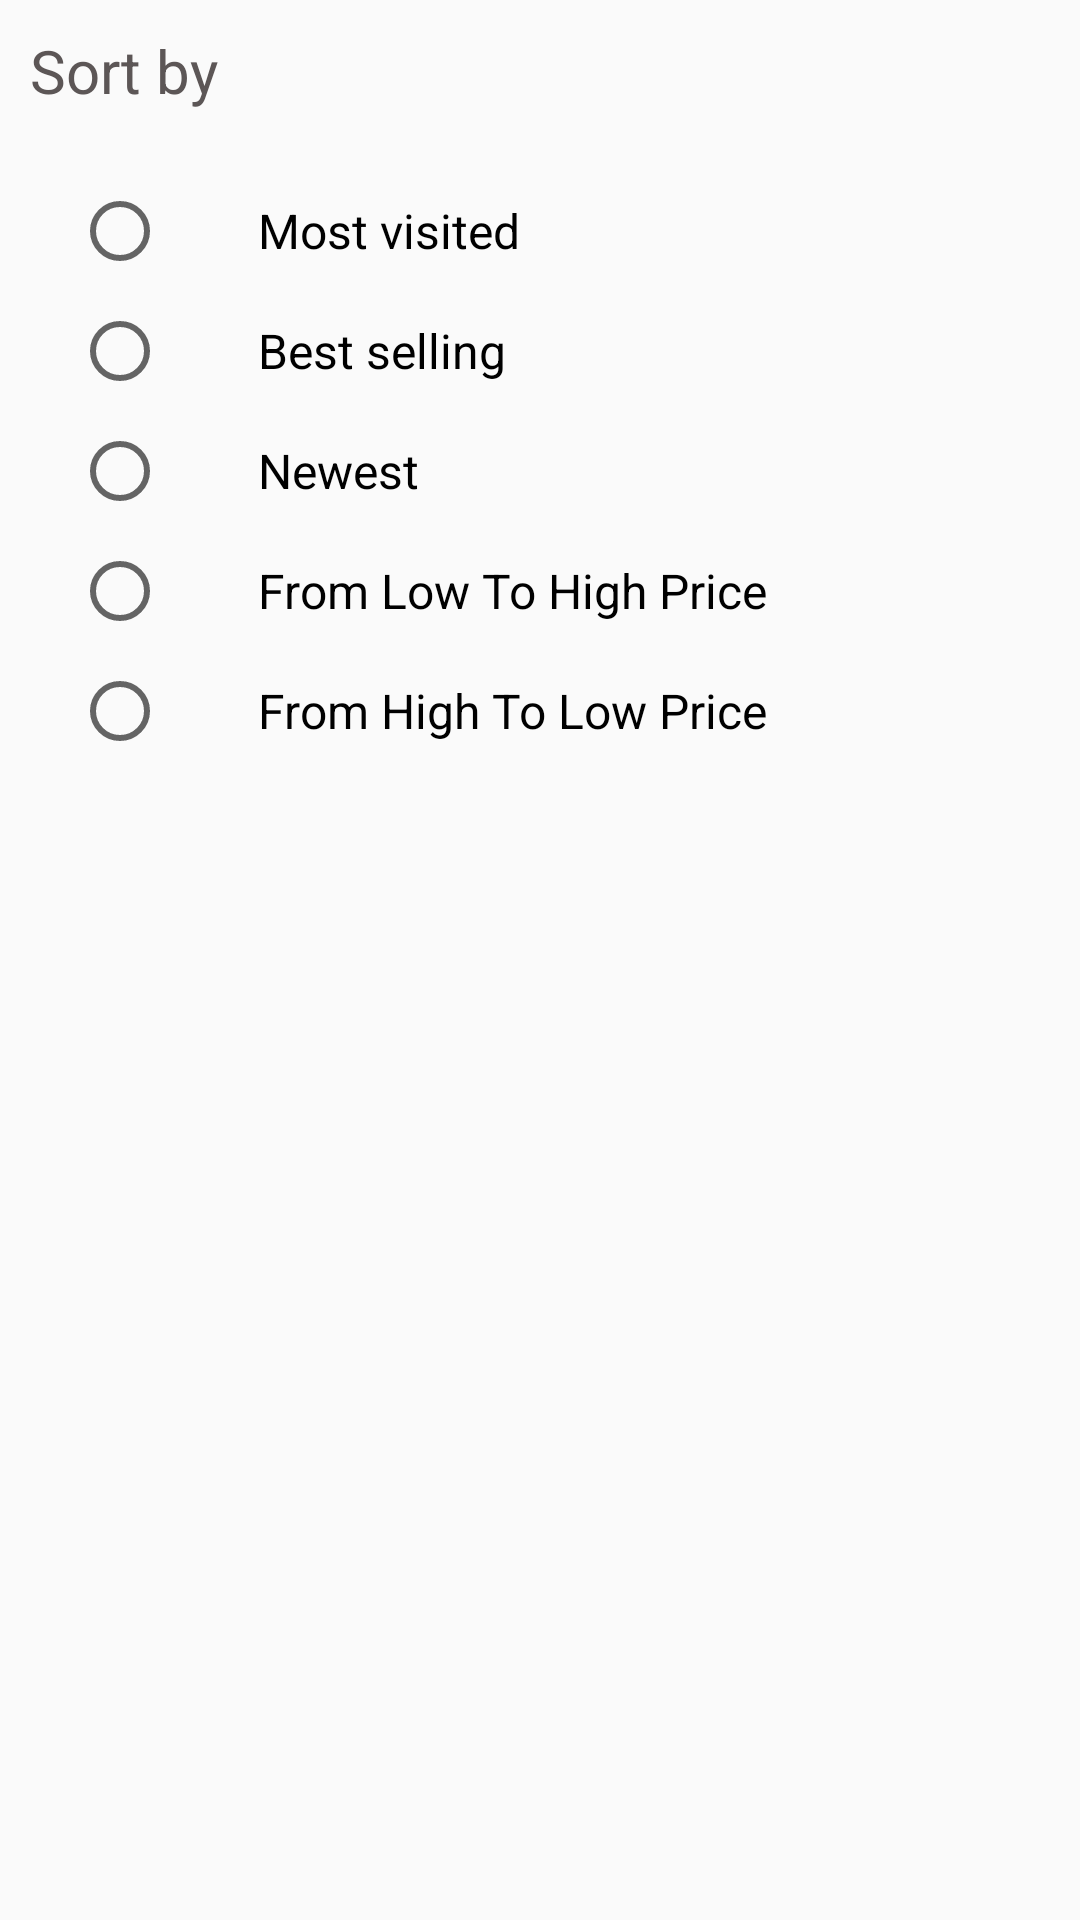

Android layout source for this screen:
<!-- AndroidManifest.xml: application theme AppTheme -->
<!-- res/layout/select_sort_dialog.xml -->
<?xml version="1.0" encoding="utf-8"?>
<RelativeLayout
    xmlns:android="http://schemas.android.com/apk/res/android" android:layout_width="match_parent"
    android:layout_height="match_parent">
    <TextView
        android:id="@+id/txtLabelDialog"
        android:layout_width="match_parent"
        android:layout_height="wrap_content"
       android:layout_alignParentStart="true"
        android:layout_marginStart="10dp"
        android:layout_marginTop="10dp"
        android:text="@string/label_title_dialog_sort"
        android:textSize="20sp"/>

    <RadioGroup
        android:id="@+id/radios"
        android:layout_width="fill_parent"
        android:layout_height="wrap_content"
        android:layout_below="@+id/txtLabelDialog"
        android:inputType="text"
        android:orientation="vertical"
        android:layout_marginStart="20dp"
        android:layout_marginTop="20dp"
        >
        <RadioButton
            android:id="@+id/most_visited"
            android:layout_width="match_parent"
            android:layout_height="wrap_content"
            android:layout_margin="4dp"
            android:text="@string/most_visited"
            android:textSize="16sp"
            android:paddingStart="30dp"/>
        <RadioButton
            android:id="@+id/best_selling"
            android:layout_width="match_parent"
            android:layout_height="wrap_content"
            android:layout_margin="4dp"
            android:text="@string/best_selling"
            android:textSize="16sp"
            android:paddingStart="30dp"/>
        <RadioButton
            android:id="@+id/newest"
            android:layout_width="match_parent"
            android:layout_height="wrap_content"
            android:layout_margin="4dp"
            android:text="@string/newest"
            android:textSize="16sp"
            android:paddingStart="30dp" />
        <RadioButton
            android:id="@+id/Low_to_high"
            android:layout_width="match_parent"
            android:layout_height="wrap_content"
            android:layout_margin="4dp"
            android:text="@string/from_low_to_high_price"
            android:textSize="16sp"
            android:paddingStart="30dp"/>
        <RadioButton
            android:id="@+id/high_to_low"
            android:layout_width="match_parent"
            android:layout_height="wrap_content"
            android:layout_margin="4dp"
            android:text="@string/from_high_to_low_price"
            android:textSize="16sp"
            android:paddingStart="30dp" />
    </RadioGroup>

</RelativeLayout>
<!-- resources referenced by this layout -->
<resources>
  <string name="best_selling">Best selling</string>
  <string name="from_high_to_low_price">From High To Low Price</string>
  <string name="from_low_to_high_price">From Low To High Price</string>
  <string name="label_title_dialog_sort">Sort by</string>
  <string name="most_visited">Most visited</string>
  <string name="newest">Newest</string>
  <style name="AppTheme" parent="Theme.AppCompat.Light.NoActionBar">
          
          <item name="colorPrimary">@color/colorPrimary</item>
          <item name="colorPrimaryDark">@color/colorPrimaryDark</item>
          <item name="colorAccent">@color/colorAccent</item>
          
  
          <item name="android:textColorHint">@color/colorWhite</item>
          
  
          
          
          <item name="android:textColor">@color/colorPublicText</item>
          
  
          <item name="searchViewStyle">@style/SearchViewMy</item>
  
          
  
  
      </style>
  <color name="colorPrimary">#335A7C</color>
  <color name="colorPrimaryDark">#25425c</color>
  <color name="colorAccent">#FF4081</color>
  <color name="colorWhite">#FFF</color>
  <color name="colorPublicText">#5C5656</color>
  <style name="SearchViewMy" parent="Widget.AppCompat.Light.SearchView">
          <item name="searchHintIcon">@null</item>
          <item name="searchIcon">@null</item>
          <item name="android:iconifiedByDefault">false</item>
      </style>
</resources>
